2-way image classification set "Cocoa_coco" from GitHub (DiegoPaezA/cacao_cnn); label vocabulary: madura, verde.

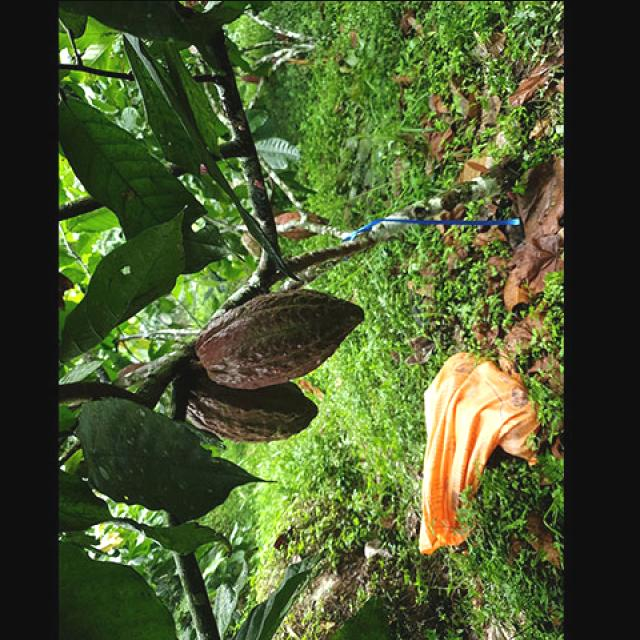
Label: verde

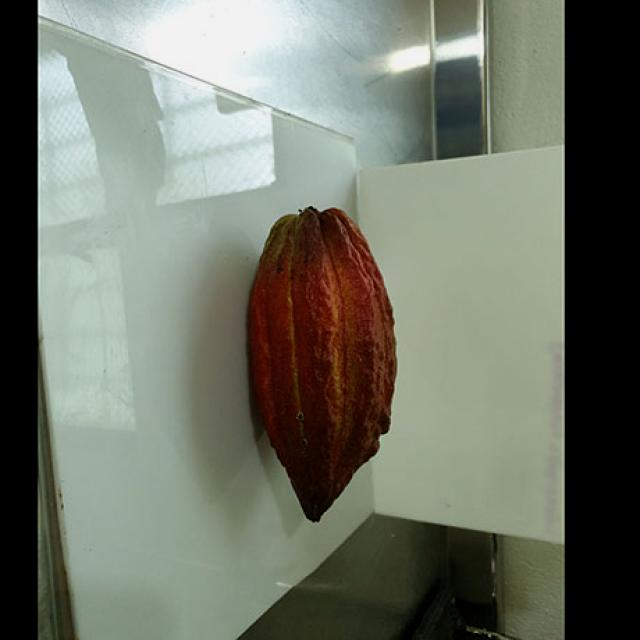
Label: madura

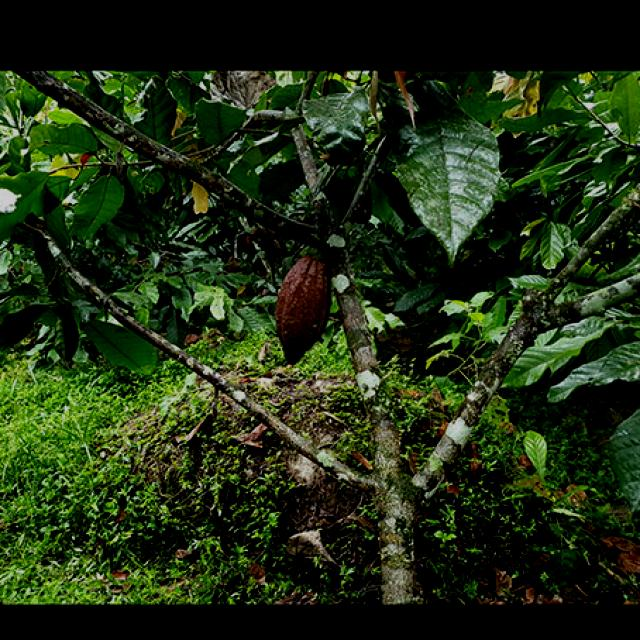
Label: verde

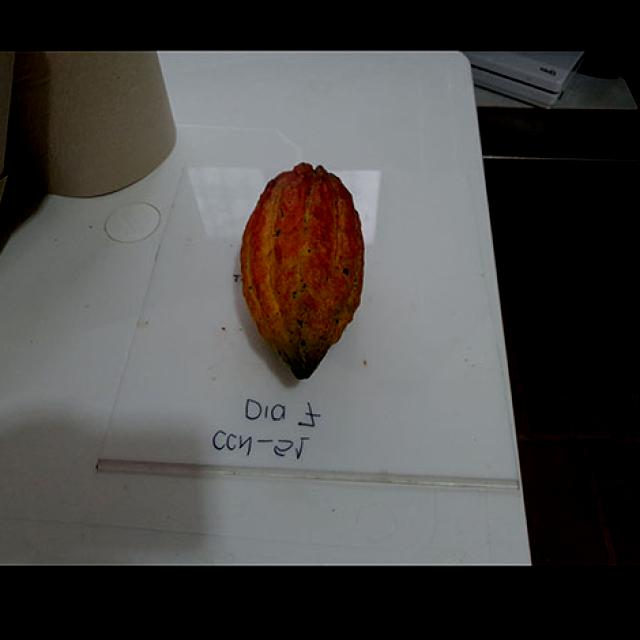
Label: madura

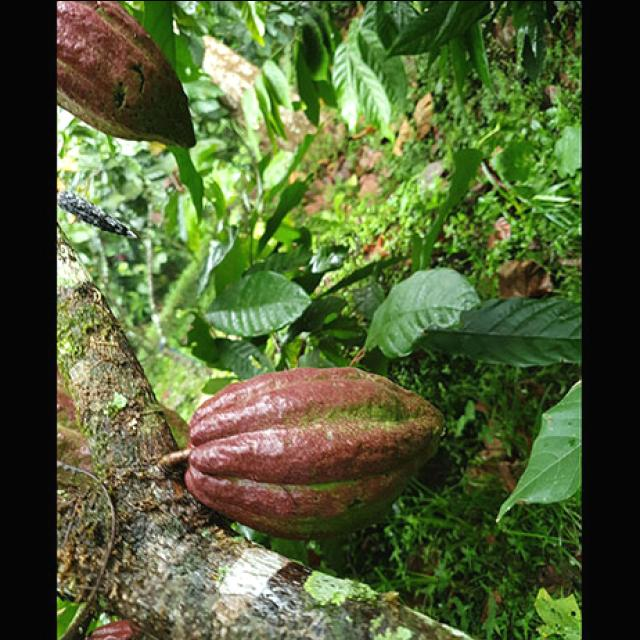
Label: verde

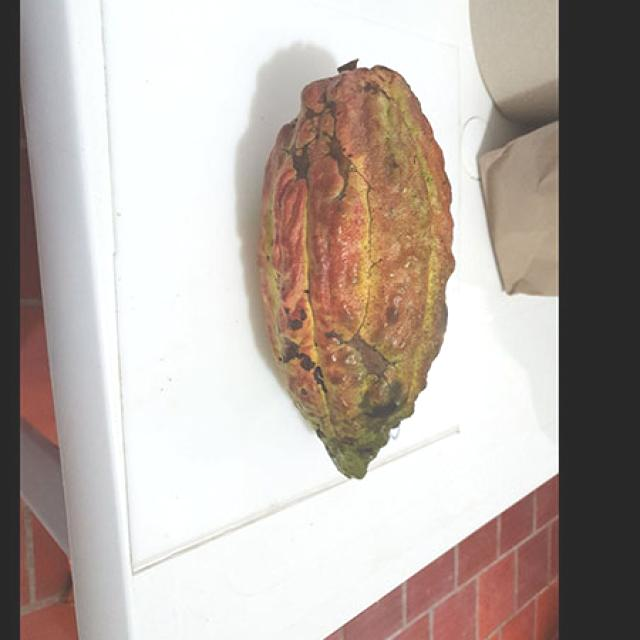
Label: madura
